Labelled photos from "Classifier", an image-classification folder in Meisdy/abb-vision-quality-inspection. The possible labels are: blue correct, correct yellow, mix, red correct, yellow correct.

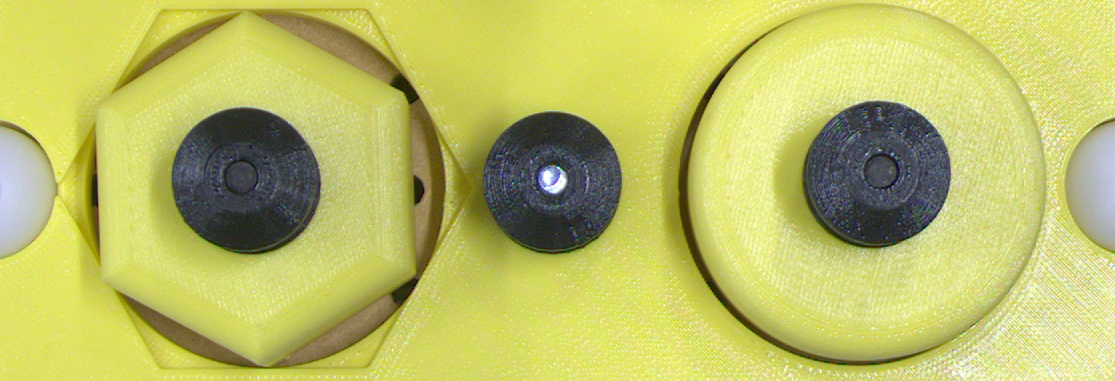
Label: mix

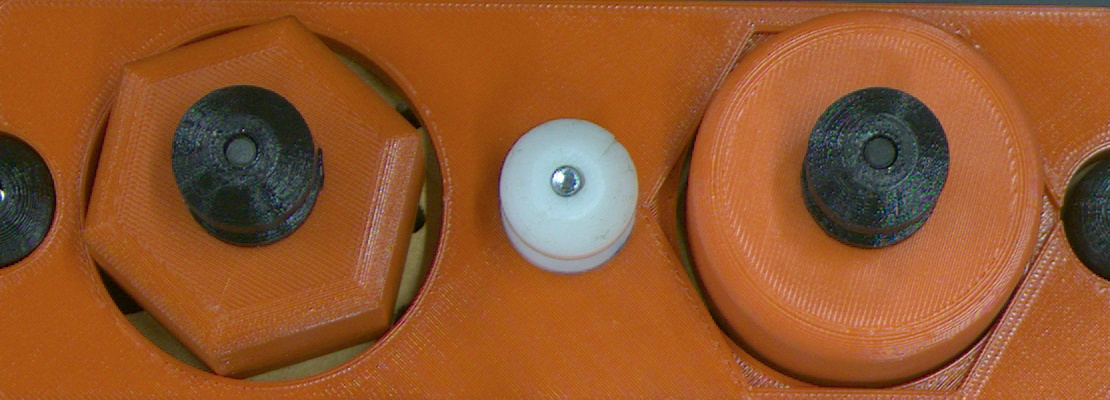
Label: mix

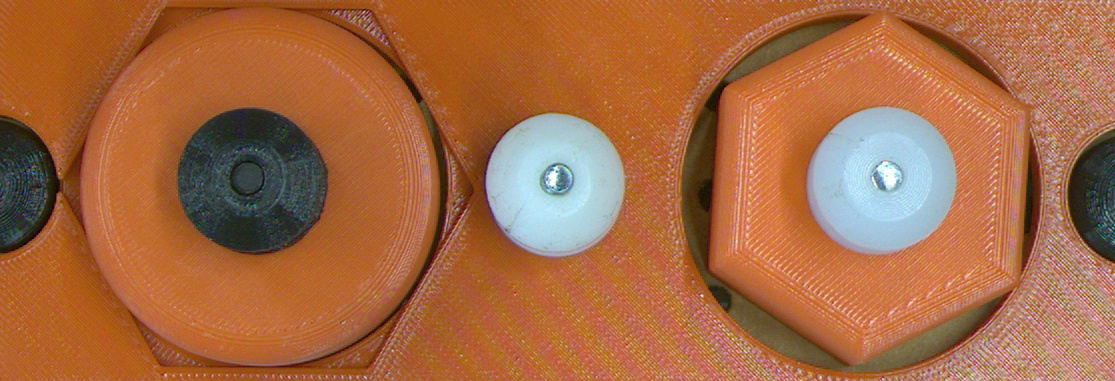
Label: mix

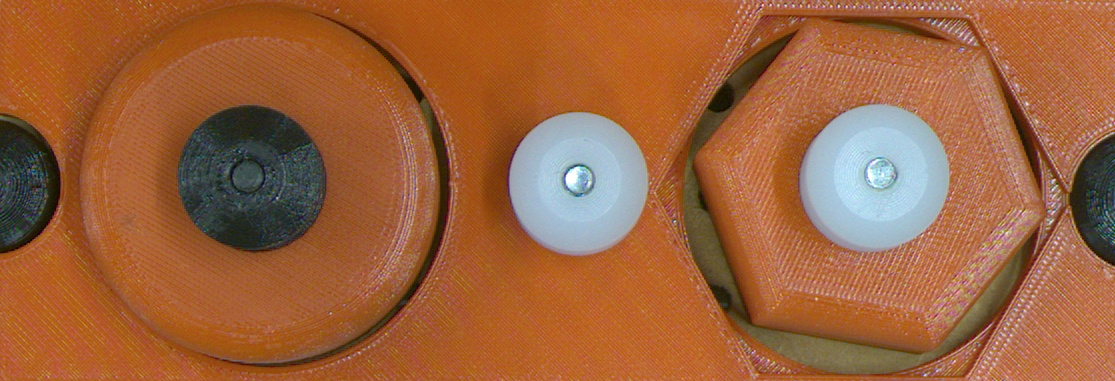
Label: red correct

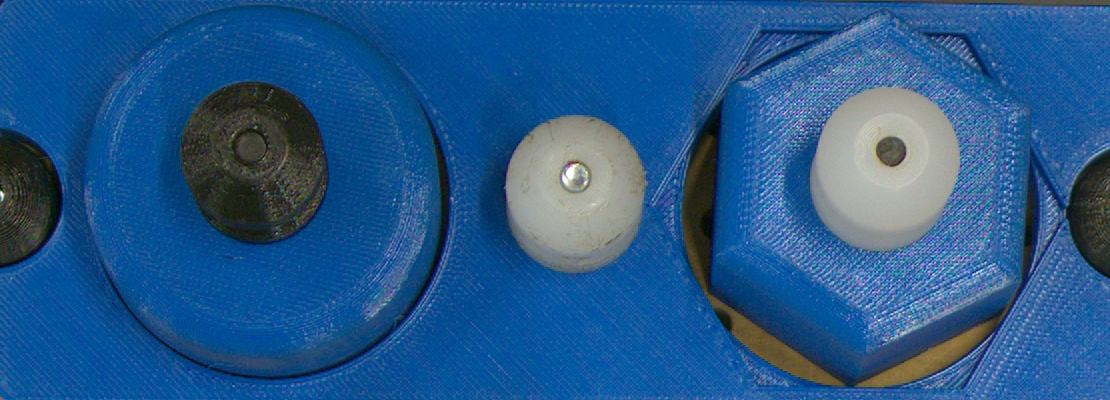
Label: blue correct

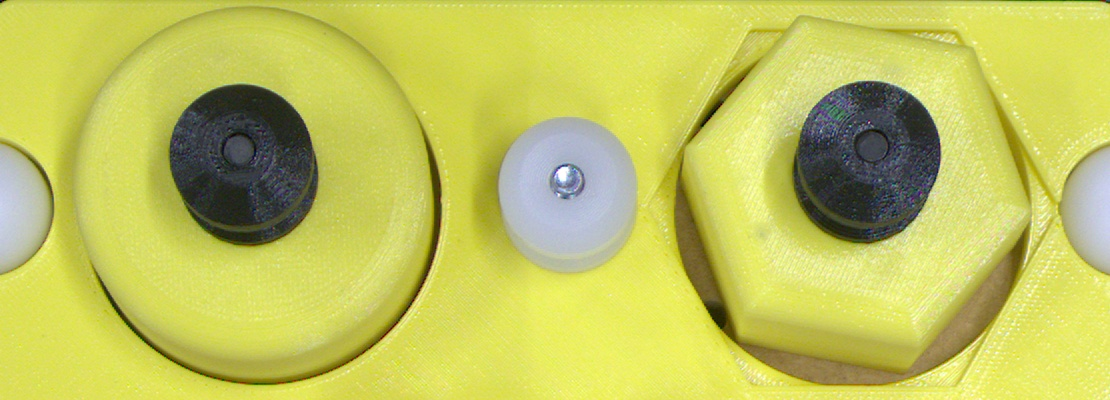
Label: yellow correct
